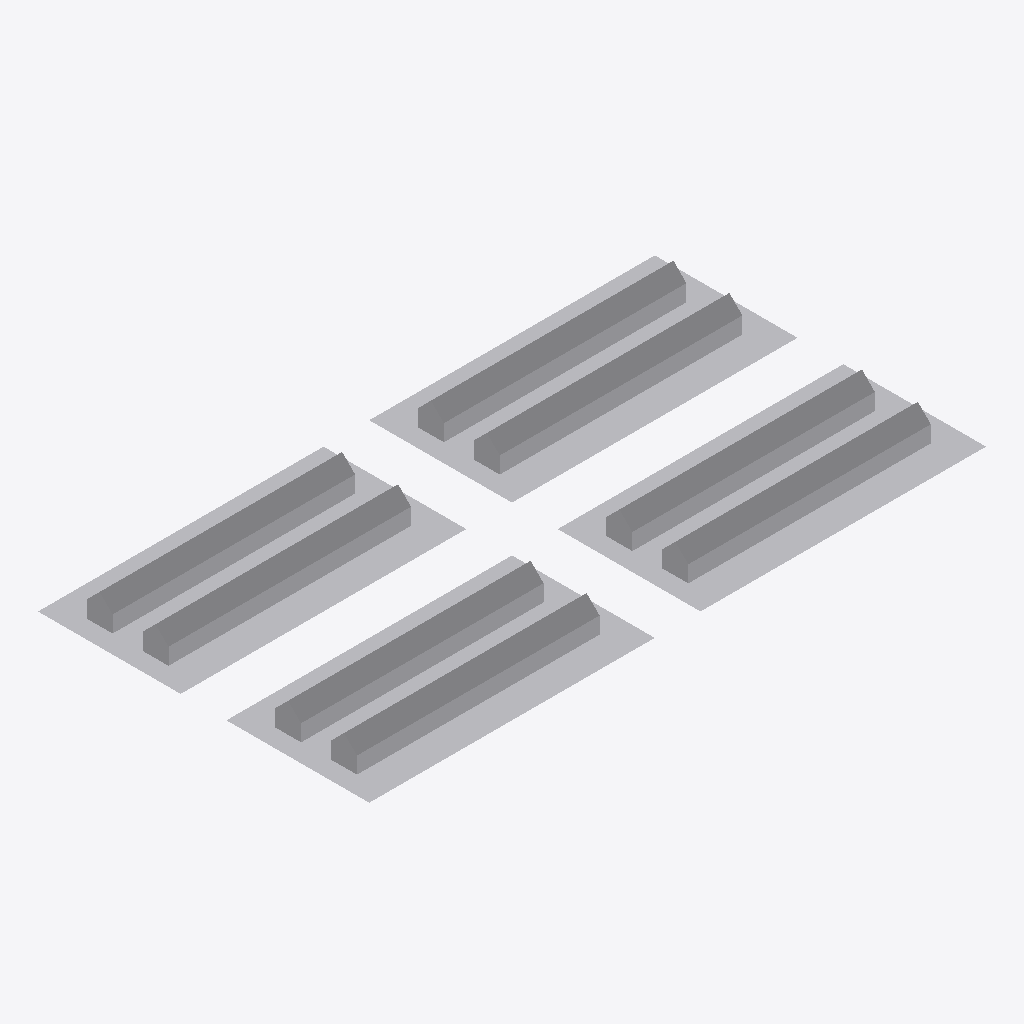
Isometric view of an IFC building model (IFC-SPF (STEP), schema IFC2X3, length unit metre), seen from the south-west, elements coloured by IFC class: 1 other element (light grey).
Extent 216.0 m × 116.0 m × 10.3 m (x, y, z). Storeys (1): Default Building Storey at 0.00 m. Elements (1): 1 IfcBuildingElementProxy.

HEADER;
FILE_DESCRIPTION(('ViewDefinition [CoordinationView_V2.0]'),'2;1');
FILE_NAME('RC-T.ifc','2026-02-03T21:11:08',('Ahmed Nouby'),('Trimble Inc.'),'TrimBimToIFC','Trimble Inc. - SketchUp - 2026.0','IFC2X3 model');
FILE_SCHEMA(('IFC2X3'));
ENDSEC;
DATA;
#20=IFCPROJECT('3vCmXdxkP0_fENSZM$RIeV',#5,'Default Project',$,$,$,$,(#19),#13);
#23=IFCSITE('3kan6LQP512OZZktDL0mkc',#5,'Default Site',$,$,#22,$,$,.ELEMENT.,$,$,$,$,$);
#26=IFCBUILDING('0yhS51DgfDrvhWDav0zZRK',#5,'Default Building',$,$,#25,$,$,.ELEMENT.,$,$,$);
#29=IFCBUILDINGSTOREY('2HWVoXXgj5$9dpCoFsHBmZ',#5,'Default Building Storey',$,$,#28,$,$,.ELEMENT.,$);
#37717=IFCBUILDINGELEMENTPROXY('2wKD3j0iX2AuwoHPaJe0se',#5,'Undefined',$,$,#31,#37716,$,$);
ENDSEC;
